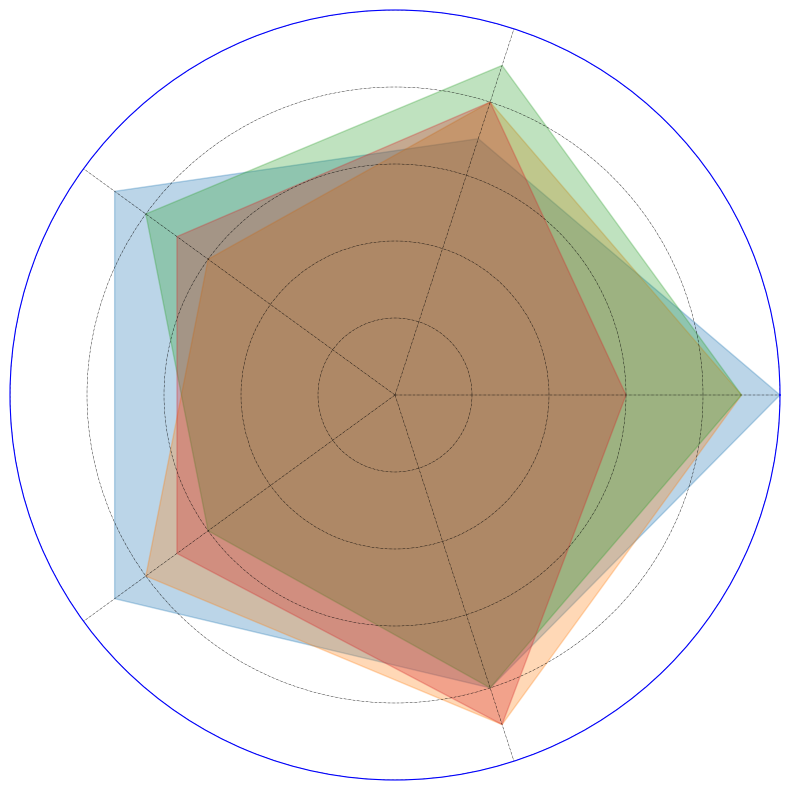

This figure's Python source:
import matplotlib.pyplot as plt
import numpy as np

agencies = ['NASA', 'ESA', 'CNSA', 'ISRO']
domains = ['Satellite\nTechnology', 'Manned\nMissions', 'Planetary\nScience', 
           'Propulsion\nSystems', 'International\nCollaborations']

competency_scores = np.array([
    [10, 7, 9, 9, 8],  
    [9, 8, 6, 8, 9],   
    [9, 9, 8, 6, 8],   
    [6, 8, 7, 7, 9]    
])

num_vars = len(domains)
angles = np.linspace(0, 2 * np.pi, num_vars, endpoint=False).tolist()
angles += angles[:1]

fig, ax = plt.subplots(figsize=(8, 8), subplot_kw=dict(polar=True))
ax.set_ylim(0, 10)

colors = ['#1f77b4', '#ff7f0e', '#2ca02c', '#d62728']

for i, agency in enumerate(agencies):
    values = competency_scores[i].tolist()
    values += values[:1]
    
    ax.fill(angles, values, alpha=0.3, color=colors[i])

ax.set_yticklabels([])
ax.set_xticks(angles[:-1])
ax.set_xticklabels([''] * num_vars)

ax.spines['polar'].set_color('blue')
ax.grid(True, color='black', linestyle='-.', linewidth=0.3)

plt.tight_layout()
plt.show()
